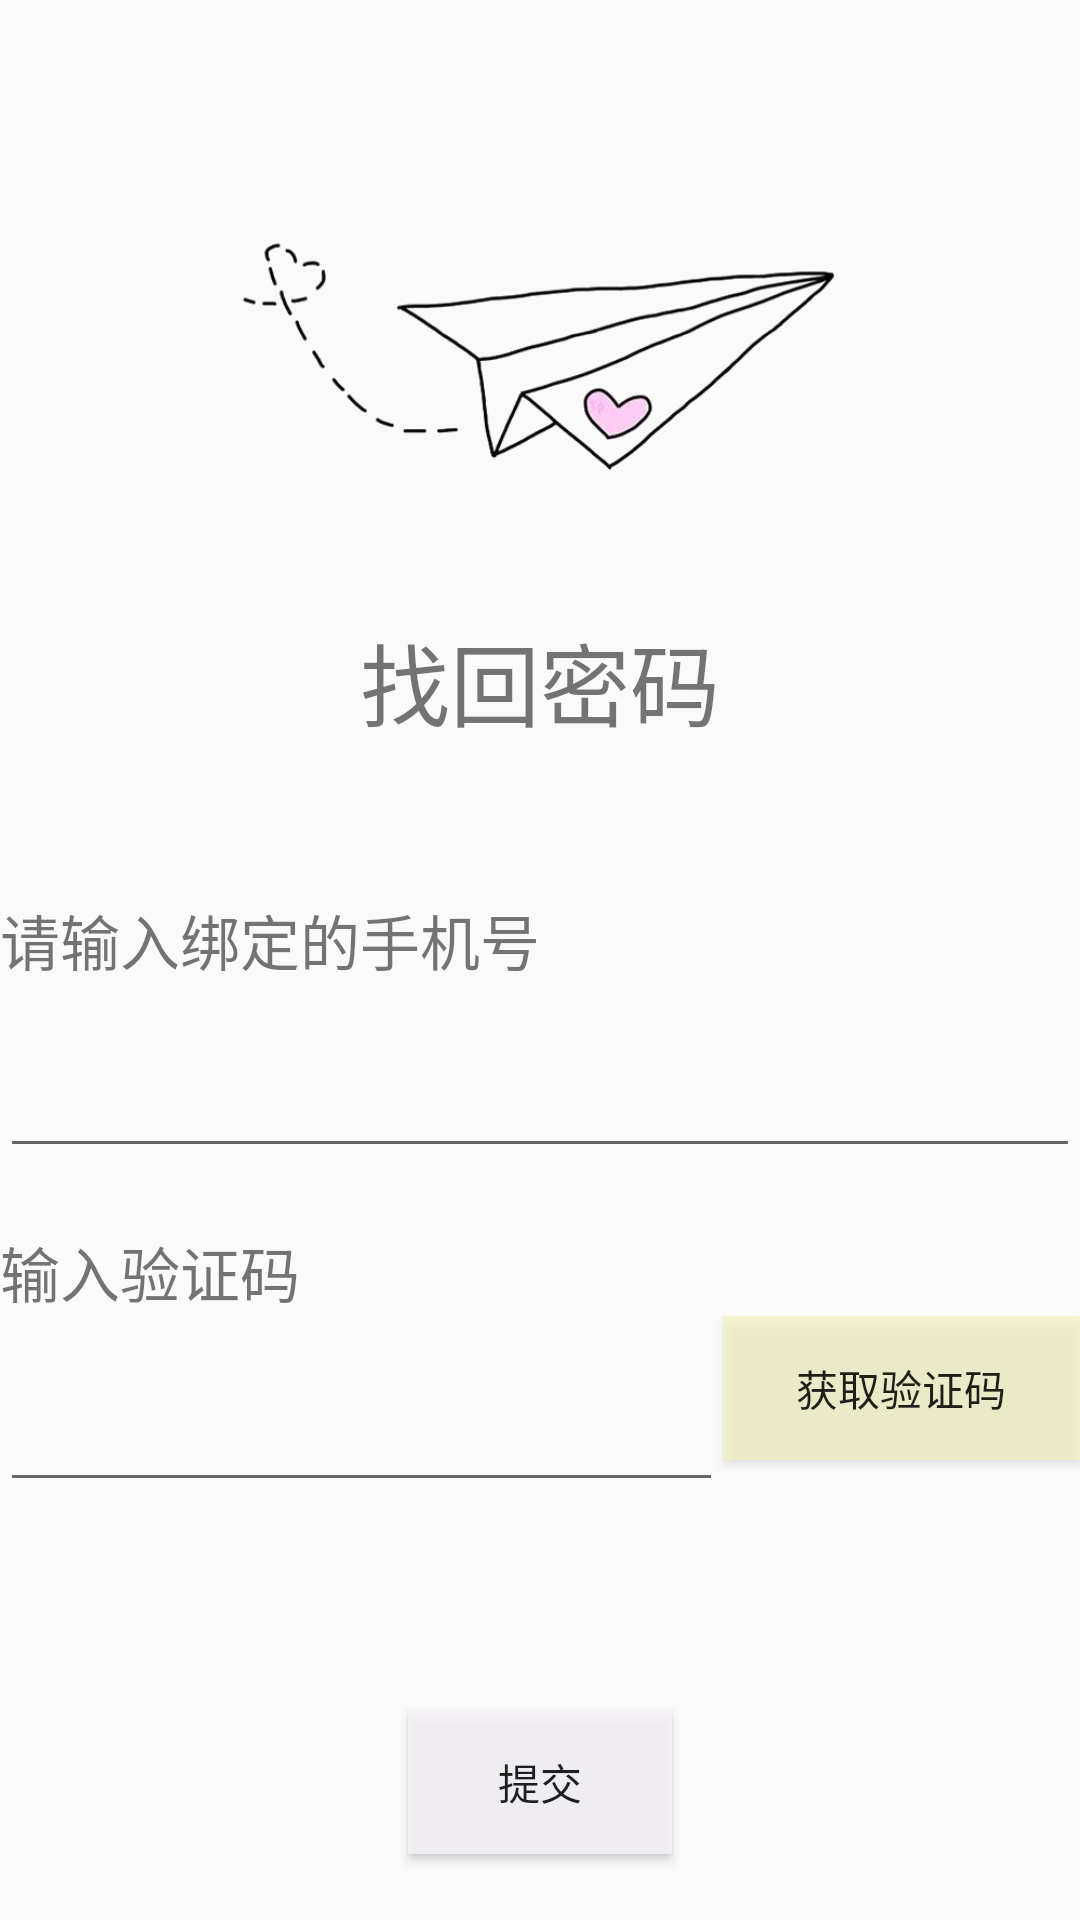

This screen was rendered from an Android layout file. Write that file and the resources it references.
<!-- AndroidManifest.xml: application theme AppTheme -->
<!-- res/layout/activity_forget2.xml -->
<?xml version="1.0" encoding="utf-8"?>
<LinearLayout xmlns:android="http://schemas.android.com/apk/res/android"
    xmlns:app="http://schemas.android.com/apk/res-auto"
    xmlns:tools="http://schemas.android.com/tools"
    android:layout_width="match_parent"
    android:layout_height="match_parent"
    android:background="@drawable/findpsw"
    android:orientation="vertical"
    tools:context=".ForgetActivity">

    <ImageView
        android:id="@+id/imageView4"
        android:layout_width="match_parent"
        android:layout_height="205dp"
        app:srcCompat="@drawable/forgetpsw" />

    <TextView
        android:id="@+id/textView9"
        android:layout_width="wrap_content"
        android:layout_height="wrap_content"
        android:textSize="30dp"
        android:layout_gravity="center_horizontal"
        android:text="找回密码" />

    <LinearLayout
        android:layout_width="match_parent"
        android:layout_height="wrap_content"
        android:orientation="vertical">

        <TextView
            android:id="@+id/textView12"
            android:layout_width="match_parent"
            android:layout_height="wrap_content"
            android:layout_marginTop="50dp"
            android:text="请输入绑定的手机号"
            android:textSize="20dp" />

        <EditText
            android:id="@+id/phone"
            android:layout_width="match_parent"
            android:layout_height="wrap_content"
            android:layout_marginTop="20dp"
            android:ems="10"
            android:inputType="phone" />

        <TextView
            android:id="@+id/textView13"
            android:layout_width="wrap_content"
            android:layout_height="wrap_content"
            android:layout_marginTop="20dp"
            android:text="输入验证码"
            android:textSize="20dp" />

        <LinearLayout
            android:layout_width="match_parent"
            android:layout_height="wrap_content"
            android:orientation="horizontal">

            <EditText
                android:id="@+id/yzm"
                android:layout_width="wrap_content"
                android:layout_height="wrap_content"
                android:layout_marginTop="20dp"
                android:layout_weight="1"
                android:ems="10"
                android:inputType="number" />

            <Button
                android:id="@+id/getyzm"
                android:layout_width="wrap_content"
                android:layout_height="wrap_content"
                android:background="@color/colorfind"
                android:layout_weight="1"
                android:text="获取验证码" />
        </LinearLayout>
    </LinearLayout>

    <Button
        android:id="@+id/submit"
        android:layout_width="wrap_content"
        android:layout_height="wrap_content"
        android:layout_marginTop="70dp"
        android:layout_gravity="center_horizontal"
        android:background="@color/colorfind1"
        android:text="提交" />

</LinearLayout>
<!-- resources referenced by this layout -->
<resources>
  <color name="colorfind">#95F8F7BD</color>
  <color name="colorfind1">#DCF5F1F8</color>
  <!-- drawable forgetpsw: png bitmap (drawable, 48716 bytes) -->
  <style name="AppTheme" parent="Theme.AppCompat.Light.DarkActionBar">
          
          <item name="colorPrimary">@color/colorPrimary</item>
          <item name="colorPrimaryDark">@color/colorPrimaryDark</item>
          <item name="colorAccent">@color/colorAccent</item>
      </style>
  <color name="colorPrimary">#008577</color>
  <color name="colorPrimaryDark">#00574B</color>
  <color name="colorAccent">#D81B60</color>
</resources>
